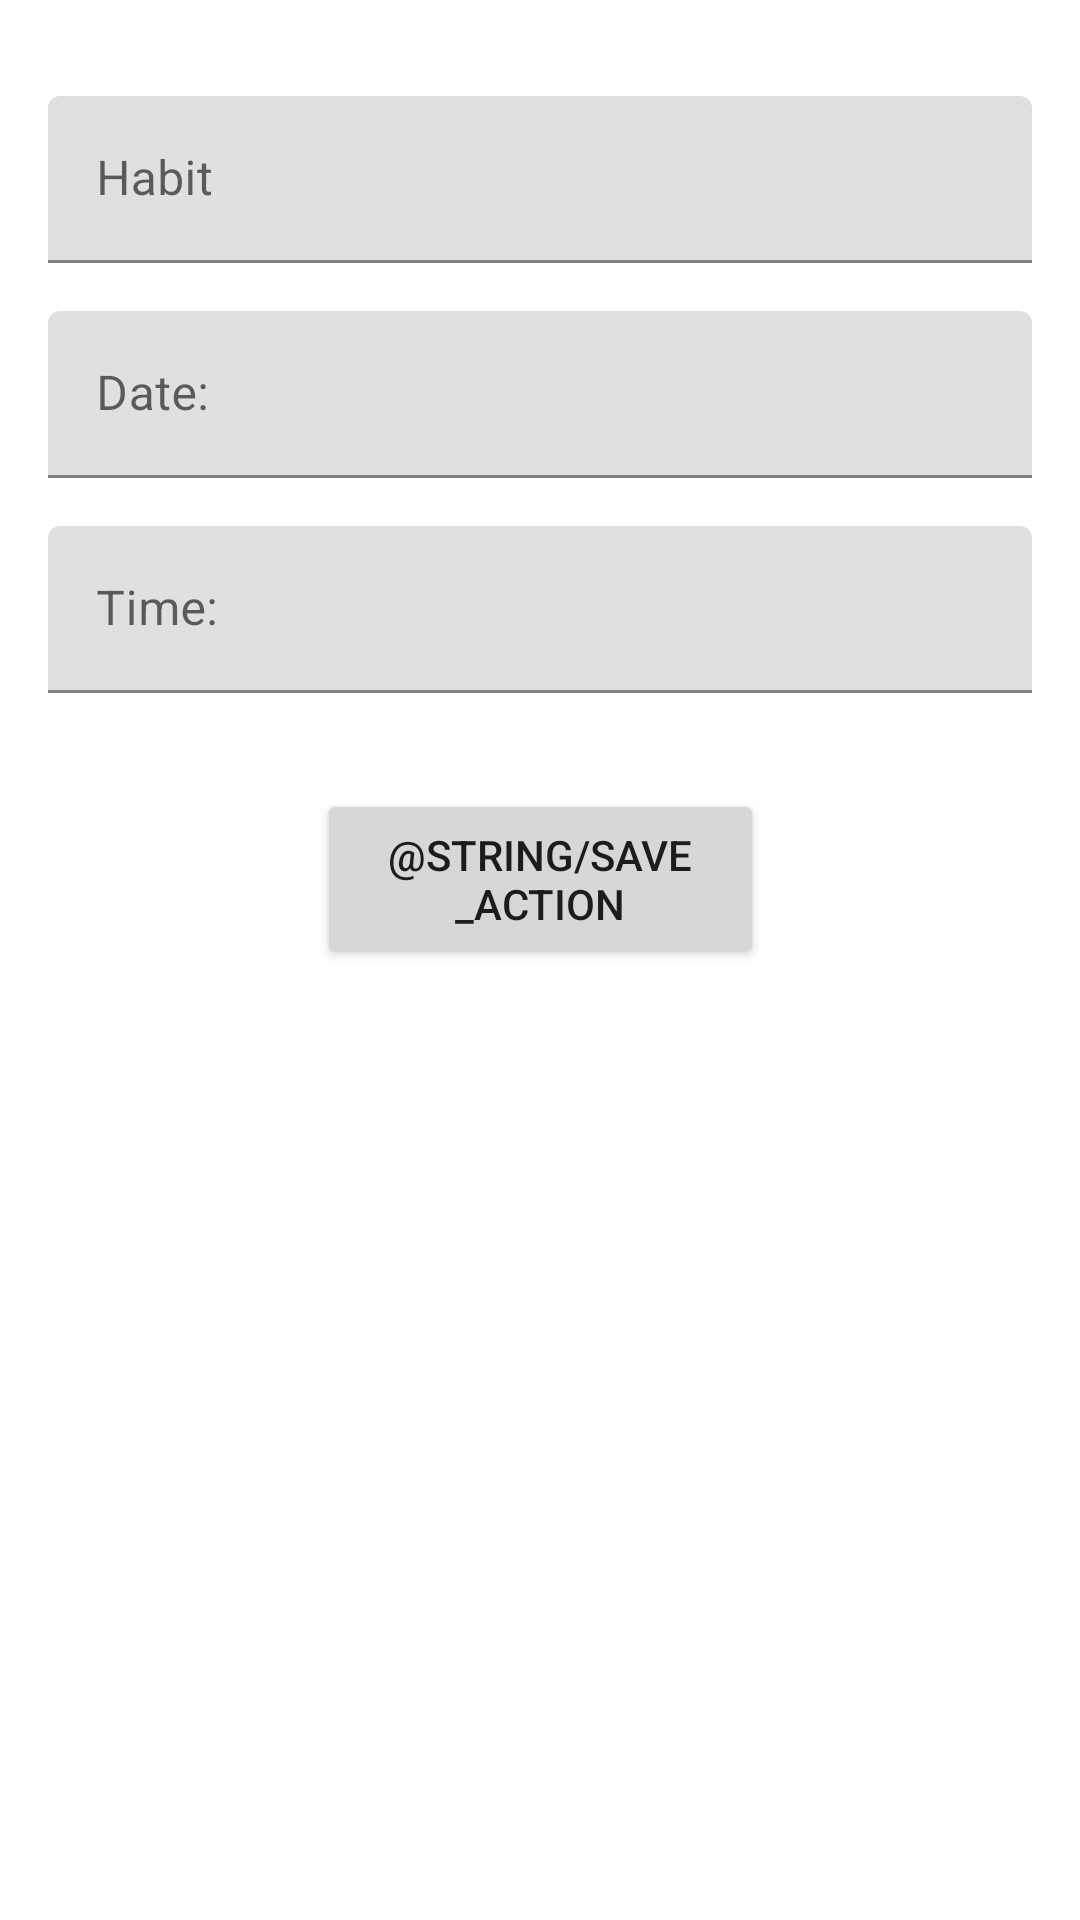

Produce the Android XML layout that renders to this screen, including the resource entries it uses.
<!-- AndroidManifest.xml: application theme Theme.HabitTrackerProject -->
<!-- res/layout/fragment_add_habit.xml -->
<?xml version="1.0" encoding="utf-8"?>
<ScrollView xmlns:android="http://schemas.android.com/apk/res/android"
    xmlns:app="http://schemas.android.com/apk/res-auto"
    android:layout_width="match_parent"
    android:layout_height="match_parent">

    <androidx.constraintlayout.widget.ConstraintLayout
        android:layout_width="match_parent"
        android:layout_height="wrap_content"
        android:layout_margin="@dimen/margin">

        <com.google.android.material.textfield.TextInputLayout
            android:id="@+id/habit_name_label"
            android:layout_width="0dp"
            android:layout_height="wrap_content"
            android:layout_marginTop="@dimen/margin"
            android:hint="@string/habit"
            app:layout_constraintEnd_toEndOf="parent"
            app:layout_constraintStart_toStartOf="parent"
            app:layout_constraintTop_toTopOf="parent">

            <com.google.android.material.textfield.TextInputEditText
                android:id="@+id/habit_name"
                android:layout_width="match_parent"
                android:layout_height="match_parent"
                android:inputType="textAutoComplete|textCapWords"
                android:singleLine="true" />
        </com.google.android.material.textfield.TextInputLayout>

        <com.google.android.material.textfield.TextInputLayout
            android:id="@+id/Habit_date_label"
            android:layout_width="0dp"
            android:layout_height="wrap_content"
            android:layout_marginTop="@dimen/margin"
            android:hint="@string/habit_date"
            app:layout_constraintEnd_toEndOf="parent"
            app:layout_constraintStart_toStartOf="parent"
            app:layout_constraintTop_toBottomOf="@+id/habit_name_label">

            <com.google.android.material.textfield.TextInputEditText
                android:id="@+id/date_detail"
                android:layout_width="match_parent"
                android:layout_height="match_parent"
                android:inputType="date"
                android:singleLine="true" />
        </com.google.android.material.textfield.TextInputLayout>

        <com.google.android.material.textfield.TextInputLayout
            android:id="@+id/start_time_label"
            android:layout_width="0dp"
            android:layout_height="wrap_content"
            android:layout_marginTop="@dimen/margin"
            android:hint="@string/habit_time"
            app:layout_constraintBottom_toTopOf="@+id/save_action"
            app:layout_constraintEnd_toEndOf="parent"
            app:layout_constraintStart_toStartOf="parent"
            app:layout_constraintTop_toBottomOf="@+id/Habit_date_label">

            <com.google.android.material.textfield.TextInputEditText
                android:id="@+id/start_time_detail"
                android:layout_width="match_parent"
                android:layout_height="match_parent"
                android:inputType="time"
                android:singleLine="true" />
        </com.google.android.material.textfield.TextInputLayout>

        <Button
            android:id="@+id/save_action"
            android:layout_width="149dp"
            android:layout_height="60dp"
            android:layout_marginTop="32dp"
            android:text="@string/save_action"
            app:layout_constraintEnd_toEndOf="parent"
            app:layout_constraintStart_toStartOf="parent"
            app:layout_constraintTop_toBottomOf="@+id/start_time_label" />

    </androidx.constraintlayout.widget.ConstraintLayout>
</ScrollView>
<!-- resources referenced by this layout -->
<resources>
  <dimen name="margin">16dp</dimen>
  <string name="habit">Habit</string>
  <string name="habit_date">Date:</string>
  <string name="habit_time">Time:</string>
  <style name="Theme.HabitTrackerProject" parent="Theme.MaterialComponents.DayNight.DarkActionBar">
          
          <item name="colorPrimary">@color/purple_500</item>
          <item name="colorPrimaryVariant">@color/purple_700</item>
          <item name="colorOnPrimary">@color/white</item>
          
          <item name="colorSecondary">@color/teal_200</item>
          <item name="colorSecondaryVariant">@color/teal_700</item>
          <item name="colorOnSecondary">@color/black</item>
          
          <item name="android:statusBarColor" tools:targetApi="l">?attr/colorPrimaryVariant</item>
          
      </style>
  <color name="purple_500">#EA9953</color>
  <color name="purple_700">#EC8536</color>
  <color name="white">#FFFFFFFF</color>
  <color name="teal_200">#FF03DAC5</color>
  <color name="teal_700">#FF018786</color>
  <color name="black">#FF000000</color>
</resources>
